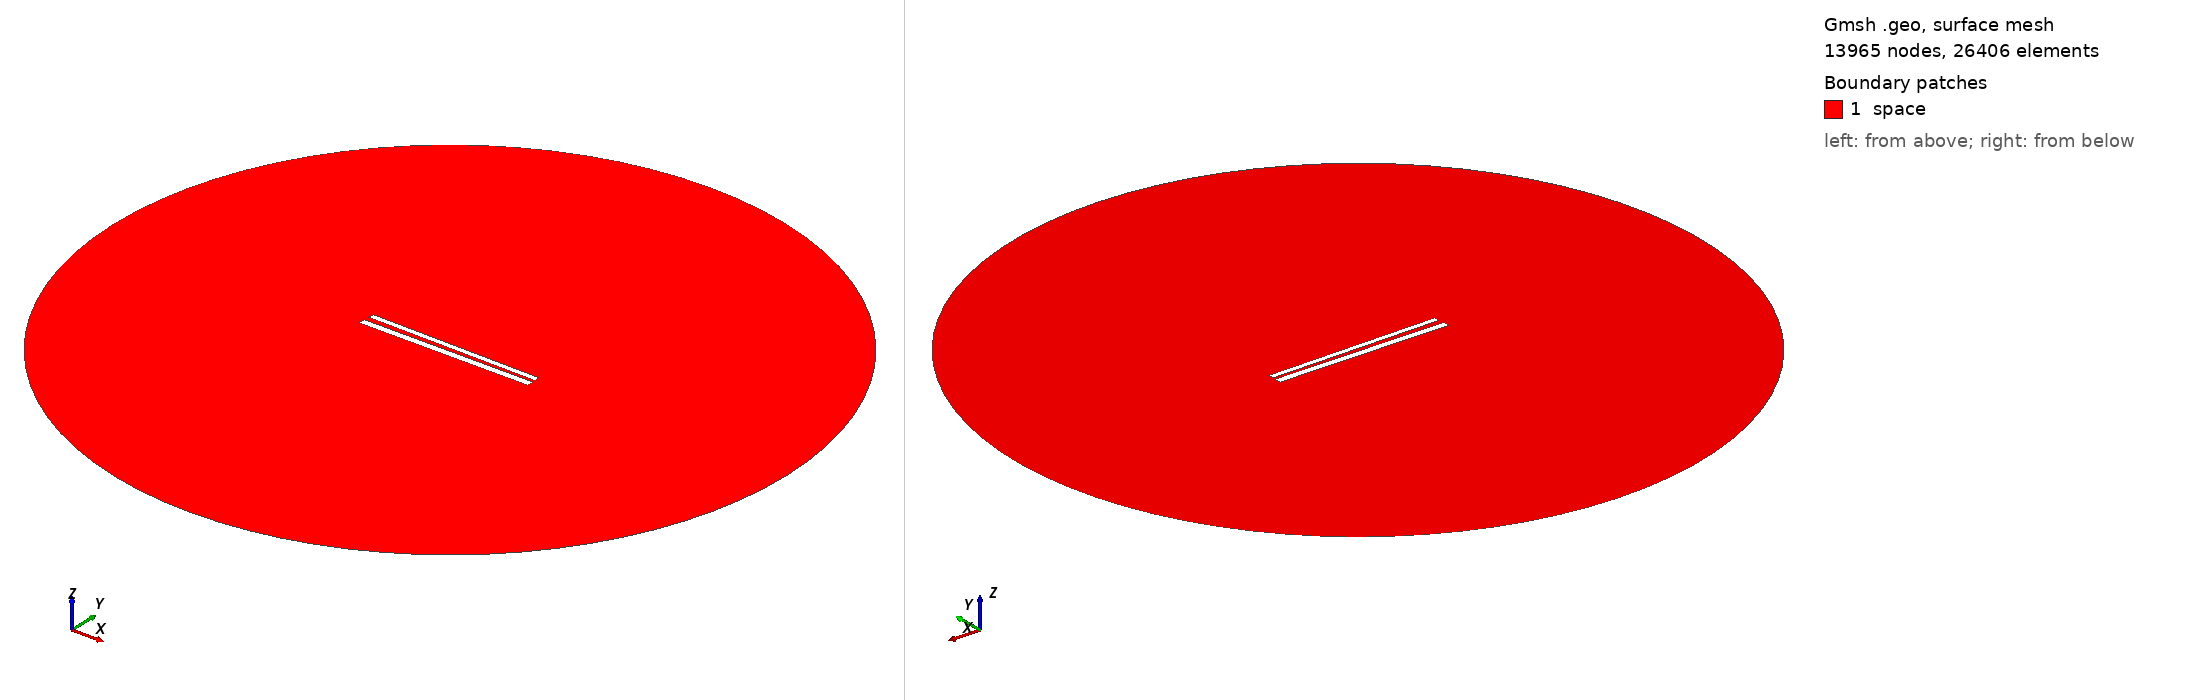

Gmsh geometry script, surface-meshed: 13965 nodes, 26406 surface elements. Boundary patches (legend numbers): 1 space. Left view from above one corner, right view from below the opposite corner. Legend entries are the model's physical surfaces. The drawing asked Gmsh for element sizes between 1% and 20% of the model's largest extent; the script's own settings can give other sizes.

=== 459.geo (drawn) ===
// Set the geometry kernel
SetFactory("OpenCASCADE");

//---------------------------------------
// Rectangles
//---------------------------------------

// Rectangle 1 (top)
Point(1) = {-49.67777777777778, 1.3499999999999999, 0, 1.0};
Point(2) = {49.67777777777778, 1.3499999999999999, 0, 1.0};
Point(3) = {49.67777777777778, 4.705555555555556, 0, 1.0};
Point(4) = {-49.67777777777778, 4.705555555555556, 0, 1.0};

Line(1) = {1, 2};
Line(2) = {2, 3};
Line(3) = {3, 4};
Line(4) = {4, 1};

Line Loop(1) = {1, 2, 3, 4};
Plane Surface(1) = {1};

Rotate { {0, 0, 1}, {0,  1.0277777777777777,  0}, -0.014 } {
  Surface{1};
}

// Rectangle 2 (bottom)
Point(5) = {-50,-1.0277777777777777, 0, 1.0};
Point(6) = { 50,-1.0277777777777777, 0, 1.0};
Point(7) = { 50,-5.027777777777778, 0, 1.0};
Point(8) = {-50,-5.027777777777778, 0, 1.0};

Line(5) = {5, 6};
Line(6) = {6, 7};
Line(7) = {7, 8};
Line(8) = {8, 5};

Line Loop(2) = {5, 6, 7, 8};
Plane Surface(2) = {2}; 


//---------------------------------------
// Circle
//---------------------------------------

// Define points
Point(9) = {0, 0, 0};        // Center
Point(10) = {200, 0, 0};     // Start point
Point(11) = {0, 200, 0};     // 90 degrees
Point(12) = {-200, 0, 0};    // 180 degrees
Point(13) = {0, -200, 0};    // 270 degrees

// Define circle arcs (each needs start, center, end)
Circle(9) = {10, 9, 11};
Circle(10) = {11, 9, 12};
Circle(11) = {12, 9, 13};
Circle(12) = {13, 9, 10};

// Define curve loop and surface if needed
Curve Loop(3) = {9, 10, 11, 12};
Surface(3) = {3};

// Subtract Rectangles from Circle
BooleanDifference{ Surface{3}; Delete; }{ Surface{1}; Surface{2}; Delete; }

//---------------------------------------
// Transfinite Lines and Surface
//---------------------------------------
r = 7;
Transfinite Line {1, 3} = 50*r Using Progression 1;
Transfinite Line {2, 4} = 2*r Using Progression 1;
Transfinite Line {5, 7} = 50*r Using Progression 1;
Transfinite Line {6, 8} = 2*r Using Progression 1;
Transfinite Line {9, 10, 11, 12} = 20 Using Progression 1;

//---------------------------------------
// Define Physical Groups
//---------------------------------------                

//--- Physical Curves
// Physical groups for boundaries
Physical Line("force_segment", 10) = {1};
Physical Line("upper_plate", 11) = {2, 3, 4};
Physical Line("lower_plate", 12) = {5, 6, 7, 8};
Physical Line("boundary", 20) = {9, 10, 11, 12};

//--- Physical Surfaces
Physical Surface("space", 30) = {3};

//---------------------------------------
// 6. Generate the Mesh
//---------------------------------------
Mesh 2;  // 2D mesh generation
